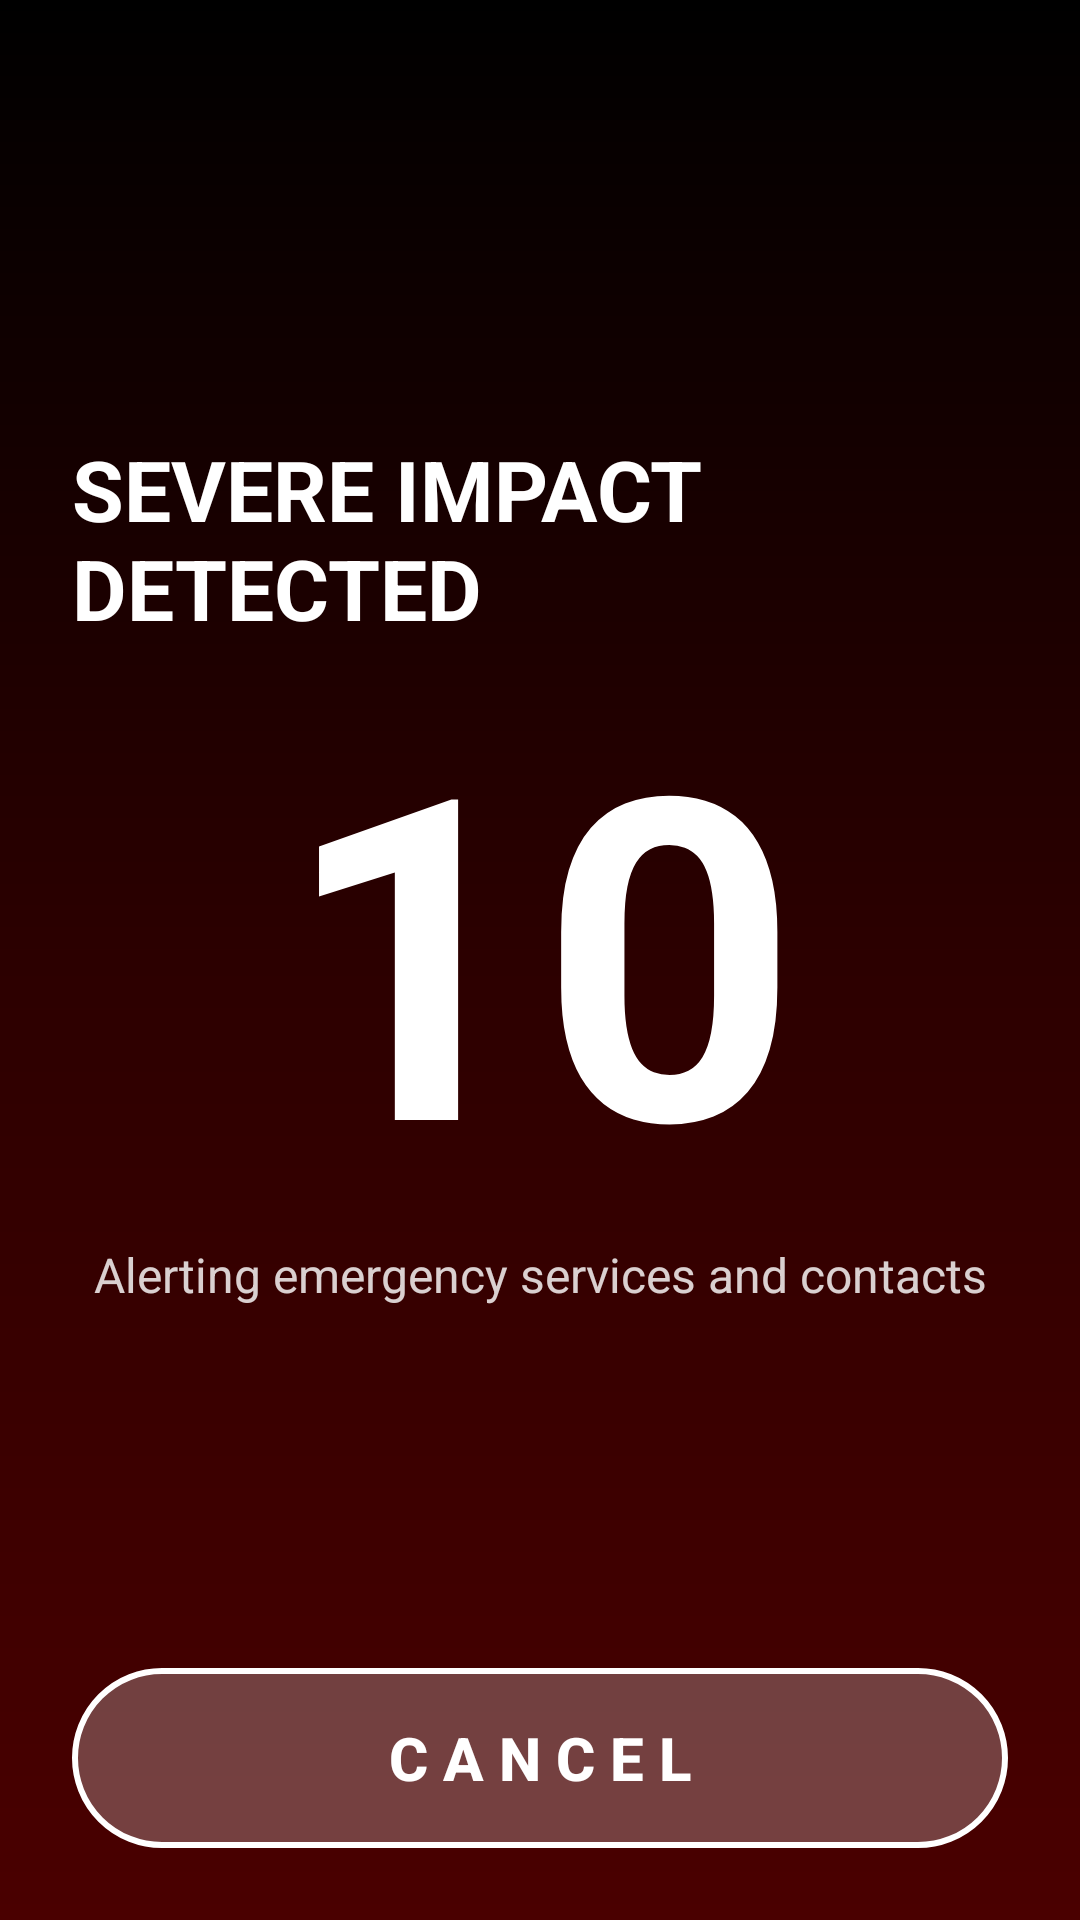

This screen was rendered from an Android layout file. Write that file and the resources it references.
<!-- AndroidManifest.xml: application theme Theme.AegisAI -->
<!-- res/layout/fragment_countdown.xml -->
<?xml version="1.0" encoding="utf-8"?>
<androidx.constraintlayout.widget.ConstraintLayout xmlns:android="http://schemas.android.com/apk/res/android"
    xmlns:app="http://schemas.android.com/apk/res-auto"
    android:layout_width="match_parent"
    android:layout_height="match_parent"
    android:background="@drawable/emergency_background"
    android:padding="24dp">

    <TextView
        android:id="@+id/title_text"
        android:layout_width="wrap_content"
        android:layout_height="wrap_content"
        android:text="SEVERE IMPACT DETECTED"
        android:textColor="@android:color/white"
        android:textSize="28sp"
        android:textStyle="bold"
        app:layout_constraintBottom_toTopOf="@id/countdown_text"
        app:layout_constraintEnd_toEndOf="parent"
        app:layout_constraintStart_toStartOf="parent"
        app:layout_constraintTop_toTopOf="parent"
        app:layout_constraintVertical_chainStyle="packed" />

    <TextView
        android:id="@+id/countdown_text"
        android:layout_width="wrap_content"
        android:layout_height="wrap_content"
        android:text="10"
        android:textColor="@android:color/white"
        android:textSize="150sp"
        android:textStyle="bold"
        app:layout_constraintBottom_toTopOf="@id/subtitle_text"
        app:layout_constraintEnd_toEndOf="parent"
        app:layout_constraintStart_toStartOf="parent"
        app:layout_constraintTop_toBottomOf="@id/title_text" />

    <TextView
        android:id="@+id/subtitle_text"
        android:layout_width="wrap_content"
        android:layout_height="wrap_content"
        android:text="Alerting emergency services and contacts"
        android:textAlignment="center"
        android:textColor="#D0FFFFFF"
        android:textSize="16sp"
        app:layout_constraintBottom_toTopOf="@id/cancel_button"
        app:layout_constraintEnd_toEndOf="parent"
        app:layout_constraintStart_toStartOf="parent"
        app:layout_constraintTop_toBottomOf="@id/countdown_text" />

    <androidx.appcompat.widget.AppCompatButton
        android:id="@+id/cancel_button"
        android:layout_width="0dp"
        android:layout_height="60dp"
        android:background="@drawable/cancel_button_background"
        android:text="C A N C E L"
        android:textColor="@android:color/white"
        android:textSize="20sp"
        android:textStyle="bold"
        app:layout_constraintBottom_toBottomOf="parent"
        app:layout_constraintEnd_toEndOf="parent"
        app:layout_constraintStart_toStartOf="parent" />

</androidx.constraintlayout.widget.ConstraintLayout>
<!-- resources referenced by this layout -->
<resources>
  <!-- drawable cancel_button_background (drawable) -->
  <?xml version="1.0" encoding="utf-8"?>
  <shape xmlns:android="http://schemas.android.com/apk/res/android">
      <solid android:color="#40FFFFFF" /> 
      <corners android:radius="100dp" />
      <stroke android:width="2dp" android:color="@android:color/white"/>
  </shape>
  <!-- drawable emergency_background (drawable) -->
  <?xml version="1.0" encoding="utf-8"?>
  <shape xmlns:android="http://schemas.android.com/apk/res/android">
      <gradient
          android:angle="90"
          android:startColor="#4A0000"
          android:centerColor="#2C0000"
          android:endColor="#000000"
          android:type="linear" />
  </shape>
  <style name="Theme.AegisAI" parent="Theme.MaterialComponents.DayNight.NoActionBar">
          
          <item name="colorPrimary">@color/md_theme_primary</item>
          <item name="colorOnPrimary">@color/md_theme_onPrimary</item>
          
          <item name="colorSecondary">@color/md_theme_secondary</item>
          
          <item name="android:statusBarColor">?attr/colorPrimary</item>
          
          <item name="android:windowBackground">@color/md_theme_background</item>
      </style>
  <color name="md_theme_primary">#4A55A2</color>
  <color name="md_theme_onPrimary">#FFFFFF</color>
  <color name="md_theme_secondary">#7A4069</color>
  <color name="md_theme_background">#F3F3F3</color>
</resources>
